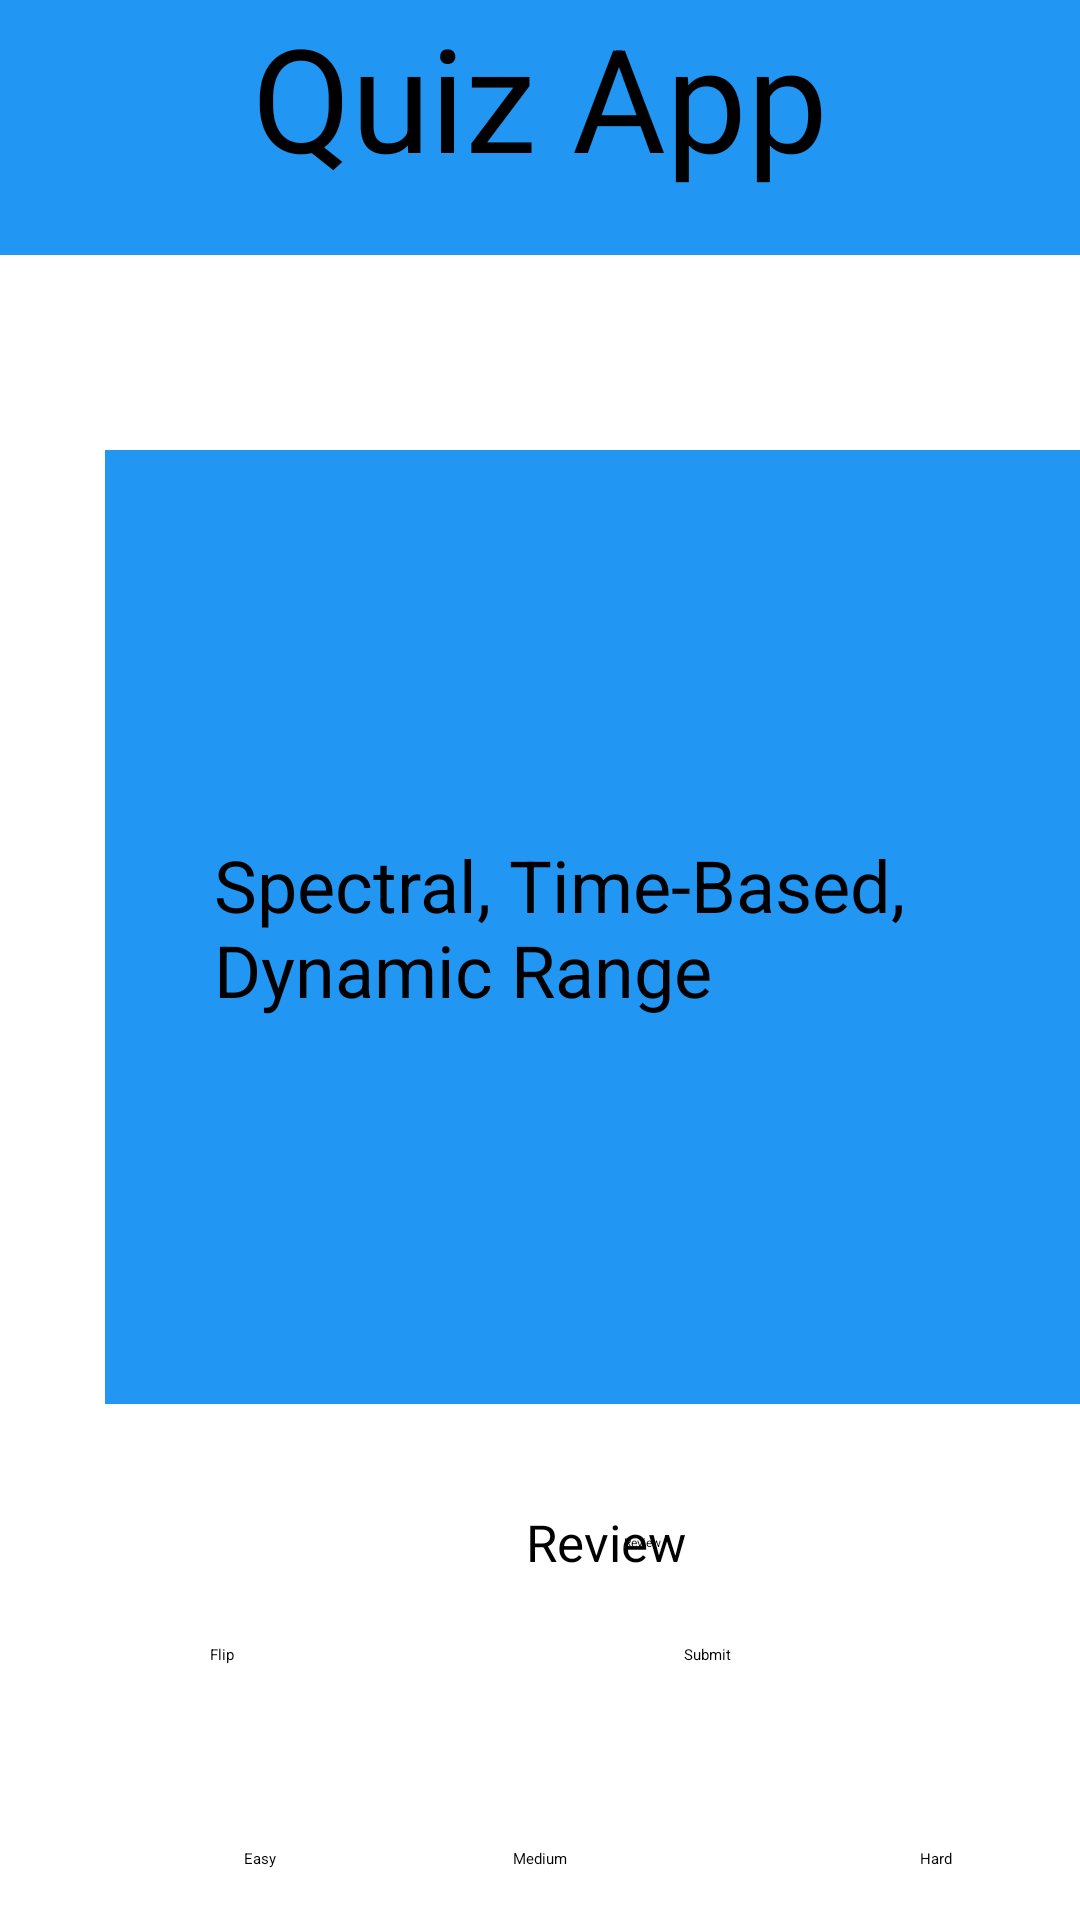

Android layout source for this screen:
<!-- AndroidManifest.xml: application theme Theme.QuizApp -->
<!-- res/layout/activity_flashcard_back.xml -->
<androidx.coordinatorlayout.widget.CoordinatorLayout xmlns:android="http://schemas.android.com/apk/res/android"
    xmlns:app="http://schemas.android.com/apk/res-auto"


    xmlns:tools="http://schemas.android.com/tools"
    android:layout_width="match_parent"
    android:layout_height="match_parent"
    android:background="@color/white"
    android:backgroundTint="@color/white">

    <androidx.cardview.widget.CardView
        android:id="@+id/cardView2"
        android:layout_width="match_parent"
        android:layout_height="wrap_content" />

    <androidx.cardview.widget.CardView
        android:layout_width="match_parent"
        android:layout_height="wrap_content"
        app:layout_anchor="@+id/cardView2"
        app:layout_anchorGravity="top|center" />

    <view
        android:id="@+id/view"
        class="androidx.cardview.widget.CardView"
        android:layout_width="wrap_content"
        android:layout_height="wrap_content" />

    <androidx.cardview.widget.CardView
        android:id="@+id/cardView"
        android:layout_width="343dp"
        android:layout_height="318dp"
        android:contextClickable="false"
        android:translationX="35dp"
        android:translationY="150dp"
        android:visibility="visible"
        android:textColor="@color/black"
        app:cardBackgroundColor="#2196F3"
        app:cardElevation="0dp"
        app:cardUseCompatPadding="false"
        app:layout_anchor="@+id/cardView"
        app:layout_anchorGravity="center_horizontal" >

    </androidx.cardview.widget.CardView>

    <TextView
        android:id="@+id/backText"
        android:layout_width="270dp"
        android:layout_height="wrap_content"
        android:text="@string/mock_back"
        android:textSize="24sp"
        android:textColor="@color/black"
        app:layout_anchor="@+id/cardView"
        app:layout_anchorGravity="center" />

    <TextView
        android:id="@+id/textView9"
        android:layout_width="match_parent"
        android:layout_height="85dp"
        android:text="@string/quiz_app_login_title"
        android:textAlignment="center"
        android:background="#2196F3"
        android:textColor="@color/black"
        android:textSize="48sp" />

    





















    <LinearLayout
        android:layout_width="match_parent"
        android:layout_height="match_parent"
        android:orientation="vertical">

        <Switch
            android:id="@+id/flashcardbackswitch"
            android:layout_width="128dp"
            android:layout_height="wrap_content"
            android:gravity="center"
            android:minHeight="48dp"
            android:text="@string/Review"
            android:textOff="@string/Review"
            android:textOn="@string/Review"
            android:textSize="17dp"
            android:translationX="150dp"
            android:translationY="490dp" />

        <LinearLayout
            android:layout_width="match_parent"
            android:layout_height="match_parent">

            <Button
                android:id="@+id/flipButton"
                android:layout_width="128dp"
                android:layout_height="wrap_content"
                android:backgroundTint="#2196F3"
                android:text="@string/Flip"
                android:textColor="@color/black"
                android:translationX="70dp"
                android:translationY="500dp" />

            <Button
                android:id="@+id/submitButtonFB"
                android:layout_width="128dp"
                android:layout_height="wrap_content"
                android:backgroundTint="#2196F3"
                android:text="@string/Submit"
                android:textColor="@color/black"
                android:translationX="100dp"
                android:translationY="500dp" />

        </LinearLayout>

    </LinearLayout>

    <androidx.constraintlayout.widget.ConstraintLayout
        android:layout_width="match_parent"
        android:translationY="600dp"
        android:layout_height="80dp">

        <Button
            android:id="@+id/easyButton"
            android:layout_width="wrap_content"
            android:backgroundTint="#03A9F4"
            android:textColor="@color/black"
            android:layout_height="48dp"
            android:text="Easy"
            app:layout_constraintBottom_toBottomOf="parent"
            app:layout_constraintEnd_toStartOf="@+id/mediumButton"
            app:layout_constraintHorizontal_bias="0.507"
            app:layout_constraintStart_toStartOf="parent"
            app:layout_constraintTop_toTopOf="parent" />

        <Button
            android:id="@+id/mediumButton"
            android:layout_width="wrap_content"
            android:backgroundTint="#03A9F4"
            android:textColor="@color/black"
            android:layout_height="48dp"
            android:layout_gravity="center"
            android:text="Medium"
            app:layout_constraintBottom_toBottomOf="parent"
            app:layout_constraintEnd_toEndOf="parent"
            app:layout_constraintStart_toStartOf="parent"
            app:layout_constraintTop_toTopOf="parent" />

        <Button
            android:id="@+id/hardButton"
            android:layout_width="wrap_content"
            android:backgroundTint="#03A9F4"
            android:textColor="@color/black"
            android:layout_height="48dp"
            android:layout_gravity="right"
            android:orientation="horizontal"
            android:text="Hard"
            app:layout_constraintBottom_toBottomOf="parent"
            app:layout_constraintEnd_toEndOf="parent"
            app:layout_constraintHorizontal_bias="0.834"
            app:layout_constraintStart_toEndOf="@+id/easyButton"
            app:layout_constraintTop_toTopOf="parent" />

    </androidx.constraintlayout.widget.ConstraintLayout>


</androidx.coordinatorlayout.widget.CoordinatorLayout>
<!-- resources referenced by this layout -->
<resources>
  <color name="black">#FF000000</color>
  <color name="coral">#FE5F55</color>
  <color name="white">#FFFFFFFF</color>
  <string name="Flip">Flip</string>
  <string name="Incorrect">Incorrect</string>
  <string name="Review">Review</string>
  <string name="Submit">Submit</string>
  <string name="mock_back">Spectral, Time-Based, Dynamic Range</string>
  <string name="quiz_app_login_title">Quiz App</string>
  <style name="Theme.QuizApp" parent="Theme.MaterialComponents.DayNight.DarkActionBar">
          
          <item name="colorPrimary">@color/purple_200</item>
          <item name="colorPrimaryVariant">@color/purple_700</item>
          <item name="colorOnPrimary">@color/black</item>
          
          <item name="colorSecondary">@color/teal_200</item>
          <item name="colorSecondaryVariant">@color/coral</item>
          <item name="colorOnSecondary">@color/black</item>
          
          <item name="android:statusBarColor" tools:targetApi="l">?attr/colorPrimaryVariant</item>
          
      </style>
  <color name="purple_200">#FFBB86FC</color>
  <color name="purple_700">#FF3700B3</color>
  <color name="teal_200">#FF03DAC5</color>
</resources>
